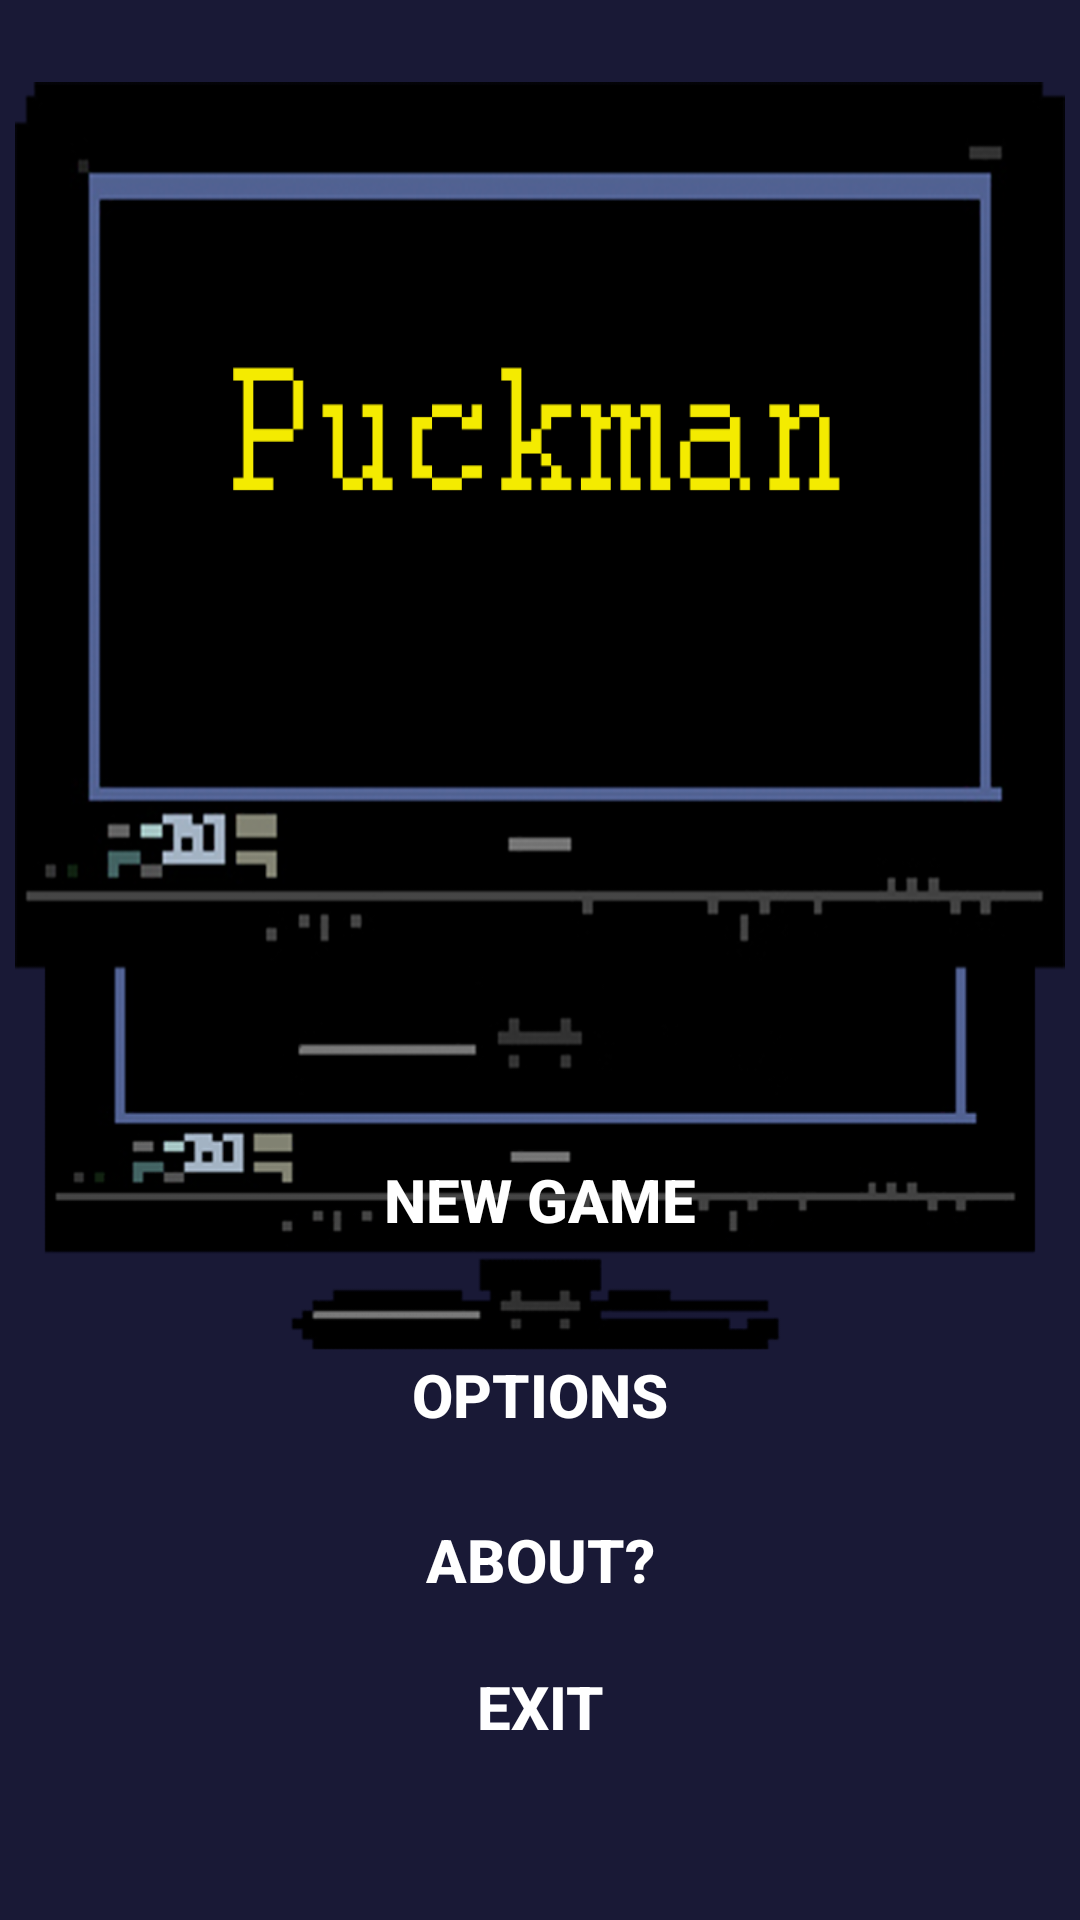

Write the Android layout XML for this screen, with the resource values it uses.
<!-- AndroidManifest.xml: activity theme splashScreenTheme -->
<!-- res/layout/activity_main.xml -->
<?xml version="1.0" encoding="utf-8"?>
<LinearLayout xmlns:android="http://schemas.android.com/apk/res/android"
    xmlns:tools="http://schemas.android.com/tools"
    android:layout_width="match_parent"
    android:layout_height="match_parent"
    android:gravity="center"
    android:orientation="vertical"
    android:visibility="visible"
    android:background="@drawable/main"
    tools:context="com.puckman.ololo.puckman.MainActivity"
    android:weightSum="1">

    <ImageView
        android:background="@drawable/main_logo"
        android:layout_marginTop="@dimen/act_main_imageview_margintop"
        android:layout_width="@dimen/act_main_imageview_width"
        android:layout_height="@dimen/act_main_imageview_height"
        android:layout_weight="0.76"
        tools:ignore="ContentDescription,InefficientWeight" />

    <Button
        style="@style/MainActivityButtons"
        android:layout_width="wrap_content"
        android:layout_height="@dimen/act_main_newgame_but_height"
        android:onClick="newGame"
        android:text="@string/start"
        tools:layout_editor_absoluteX="@dimen/act_main_newgame_but_absX"
        tools:layout_editor_absoluteY="@dimen/act_main_newgame_but_absY" />

    <Button
        style="@style/MainActivityButtons"
        android:layout_width="@dimen/act_main_options_but_width"
        android:layout_height="@dimen/act_main_options_but_height"
        android:text="@string/options"
        tools:layout_editor_absoluteX="@dimen/act_main_options_but_absX"
        tools:layout_editor_absoluteY="@dimen/act_main_options_but_absY"
        android:onClick="options"/>

    <Button
        style="@style/MainActivityButtons"
        android:layout_width="@dimen/act_main_about_but_width"
        android:layout_height="@dimen/act_main_about_but_height"
        android:text="@string/about"
        tools:layout_editor_absoluteX="@dimen/act_main_about_but_absX"
        tools:layout_editor_absoluteY="@dimen/act_main_about_but_absY"
        android:onClick="about"/>

    <Button
        style="@style/MainActivityButtons"
        android:layout_width="wrap_content"
        android:layout_height="wrap_content"
        android:text="@string/exit"
        tools:layout_editor_absoluteX="@dimen/act_main_exit_but_absX"
        tools:layout_editor_absoluteY="@dimen/act_main_exit_but_absY"
        android:onClick="exit"/>

</LinearLayout>
<!-- resources referenced by this layout -->
<resources>
  <dimen name="act_main_about_but_absX">148dp</dimen>
  <dimen name="act_main_about_but_absY">248dp</dimen>
  <dimen name="act_main_about_but_height">50dp</dimen>
  <dimen name="act_main_about_but_width">130dp</dimen>
  <dimen name="act_main_exit_but_absX">148dp</dimen>
  <dimen name="act_main_exit_but_absY">304dp</dimen>
  <dimen name="act_main_imageview_height">40dp</dimen>
  <dimen name="act_main_imageview_margintop">-20dp</dimen>
  <dimen name="act_main_imageview_width">350dp</dimen>
  <dimen name="act_main_newgame_but_absX">200dp</dimen>
  <dimen name="act_main_newgame_but_absY">180dp</dimen>
  <dimen name="act_main_newgame_but_height">70dp</dimen>
  <dimen name="act_main_options_but_absX">150dp</dimen>
  <dimen name="act_main_options_but_absY">180dp</dimen>
  <dimen name="act_main_options_but_height">60dp</dimen>
  <dimen name="act_main_options_but_width">150dp</dimen>
  <!-- drawable main_logo: png bitmap (drawable, 50110 bytes) -->
  <string name="about">About?</string>
  <string name="exit">Exit</string>
  <string name="options">Options</string>
  <string name="start">New Game</string>
  <style name="MainActivityButtons" parent="Widget.AppCompat.Button.Borderless">
          <item name="android:layout_gravity">center</item>
          <item name="android:textColor">@color/colorWhite</item>
          <item name="android:textStyle">bold</item>
          <item name="android:textSize">20sp</item>
      </style>
  <style name="splashScreenTheme" parent="@android:style/Theme.DeviceDefault.Light.NoActionBar">
          <item name="android:windowBackground">@drawable/splash</item>
      </style>
  <color name="colorWhite">#FFFFFF</color>
  <!-- drawable splash: gif bitmap (drawable, 151501 bytes) -->
</resources>
